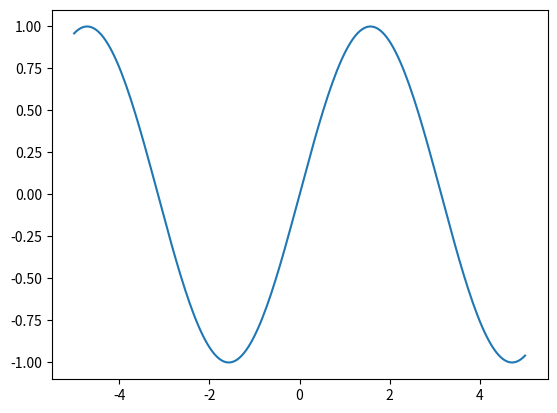

This chart was generated by the following Python code:
import numpy as np
import matplotlib.pyplot as plt
x = np.linspace(-5, 5, 200)  # define grid
y = np.sin(x)
plt.plot(x, y)
plt.show()
